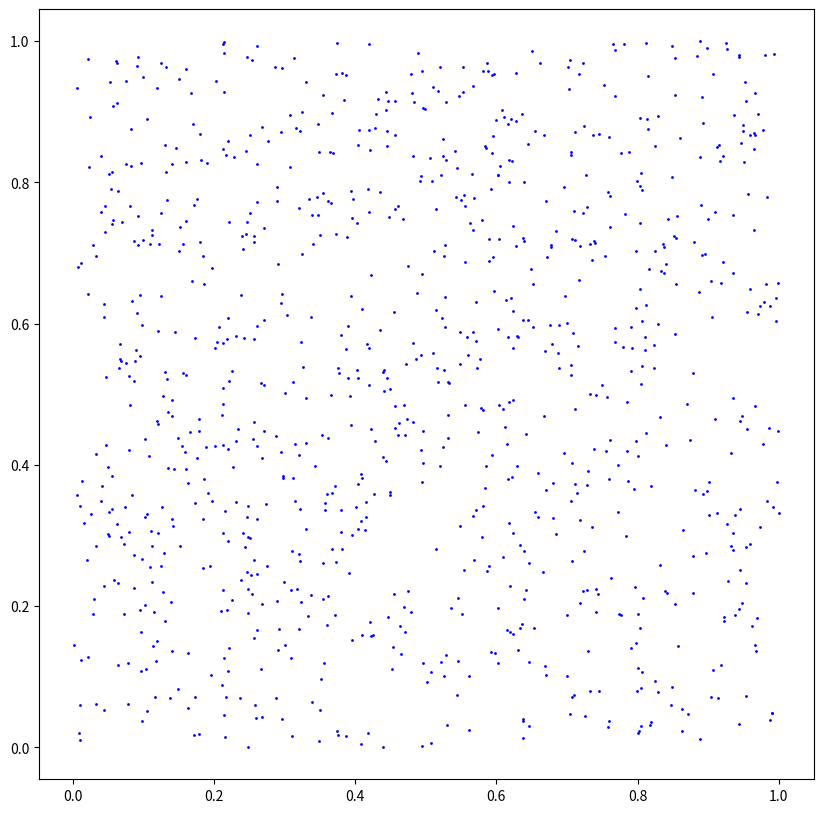

Here is the Python script that generated this plot:
import numpy as np
import matplotlib.pyplot as plt
from mpl_toolkits.mplot3d import Axes3D

# Punktwolke laden (hier als Beispiel eine zufällige Punktwolke)
# Angenommen, die Punktwolke ist in einer Textdatei gespeichert, wobei jede Zeile die Koordinaten eines Punktes enthält
points = np.random.rand(1000, 3)  # Beispiel: 1000 zufällige Punkte im 3D-Raum

# Perspektivische Projektion auf 2D (hier nur einfache z-Achse ignoriert)
x_proj = points[:, 0]
y_proj = points[:, 1]

# 2D Plot erstellen
plt.figure(figsize=(10, 10))
plt.scatter(x_proj, y_proj, c='blue', s=1)
plt.axis('equal')
plt.gca().set_facecolor('white')

# Bild speichern
plt.savefig('point_cloud.png', dpi=300)